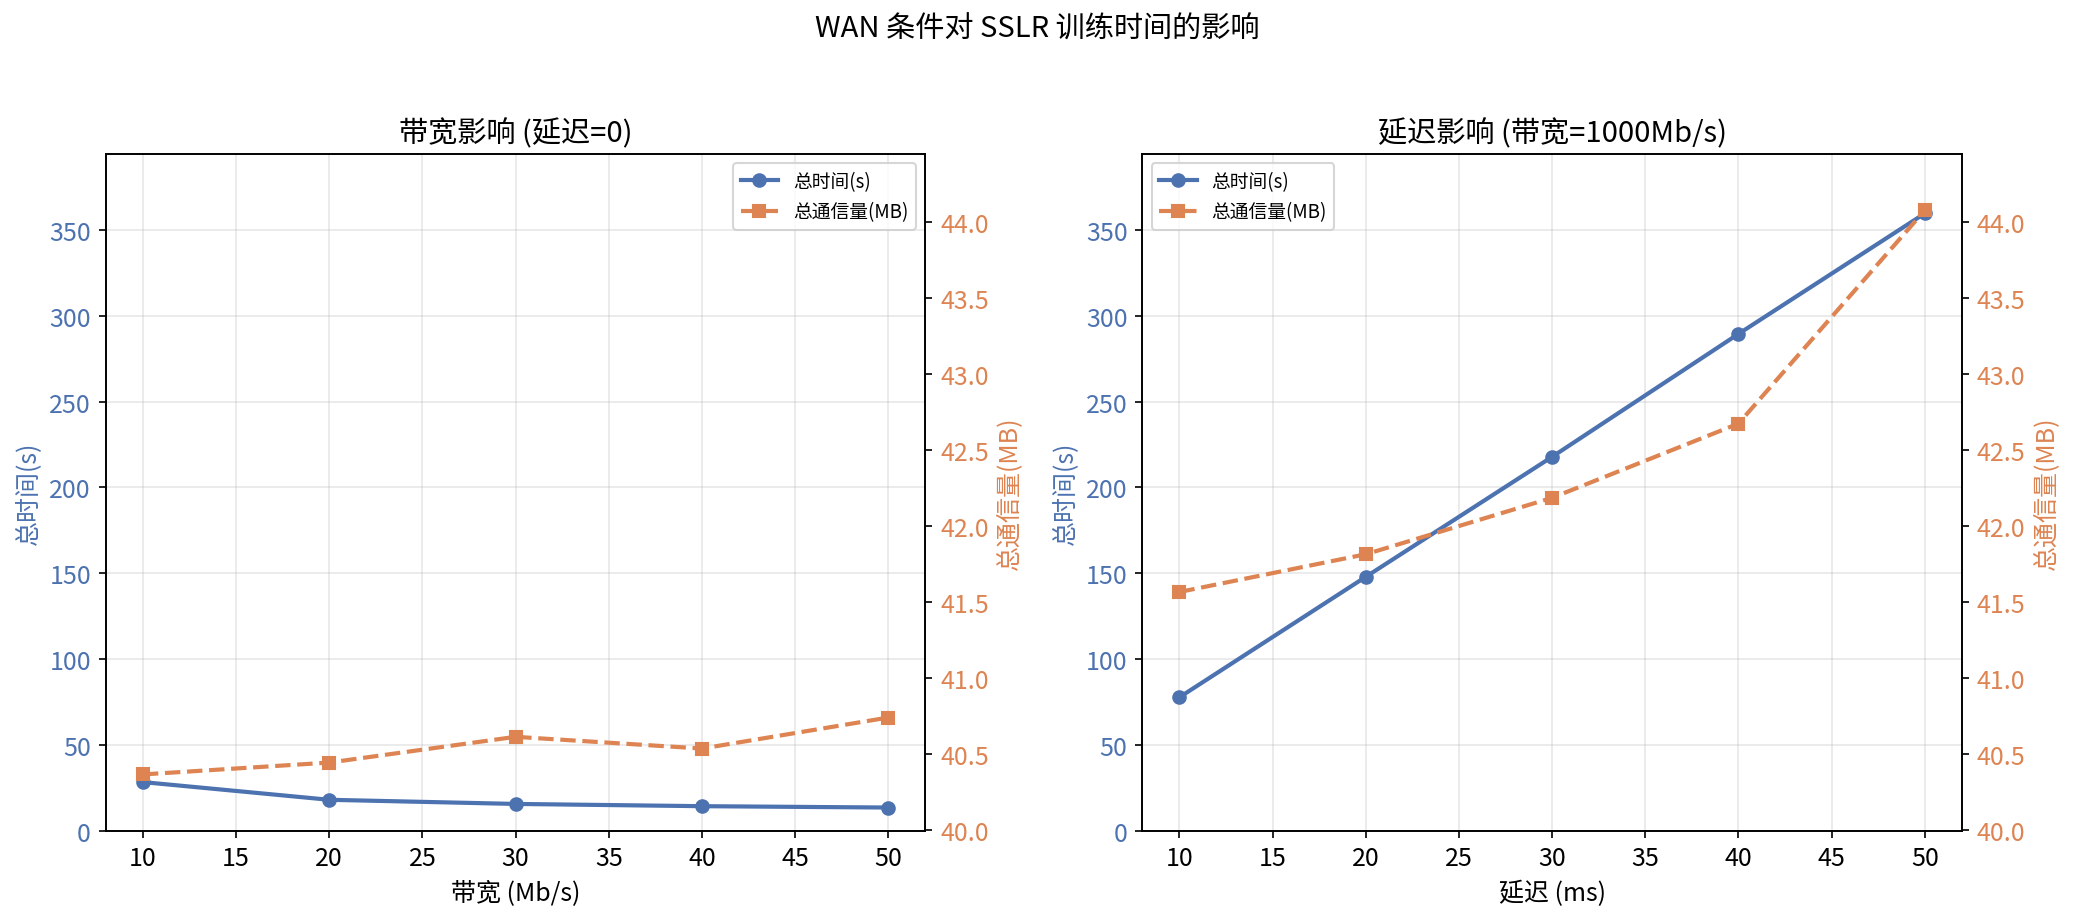

Values plotted in this chart, from the file beside it:
网络环境, 带宽限制(Mb/s), 延迟(ms), 测试, 模型, 样本数量, 特征数量, batch_size, n_epochs, 总时间(s), 发送通信量(MB), 接收通信量(MB), 总通信量(MB)
WAN, 10.0, 0, SSLR-WAN-NetworkImpact, SSLR, 10000, 18, 128, 3, 28.38, 24.53, 15.83, 40.36
WAN, 20.0, 0, SSLR-WAN-NetworkImpact, SSLR, 10000, 18, 128, 3, 18.08, 24.57, 15.87, 40.44
WAN, 30.0, 0, SSLR-WAN-NetworkImpact, SSLR, 10000, 18, 128, 3, 15.67, 24.68, 15.93, 40.61
WAN, 40.0, 0, SSLR-WAN-NetworkImpact, SSLR, 10000, 18, 128, 3, 14.36, 24.69, 15.84, 40.53
WAN, 50.0, 0, SSLR-WAN-NetworkImpact, SSLR, 10000, 18, 128, 3, 13.57, 24.79, 15.95, 40.74
WAN, 1000, 10, SSLR-WAN-NetworkImpact, SSLR, 10000, 18, 128, 3, 77.79, 25.35, 16.22, 41.56
WAN, 1000, 20, SSLR-WAN-NetworkImpact, SSLR, 10000, 18, 128, 3, 147.9, 25.36, 16.45, 41.81
WAN, 1000, 30, SSLR-WAN-NetworkImpact, SSLR, 10000, 18, 128, 3, 217.8, 25.6, 16.58, 42.18
WAN, 1000, 40, SSLR-WAN-NetworkImpact, SSLR, 10000, 18, 128, 3, 289.4, 25.87, 16.8, 42.67
WAN, 1000, 50, SSLR-WAN-NetworkImpact, SSLR, 10000, 18, 128, 3, 359.6, 26.58, 17.5, 44.07
